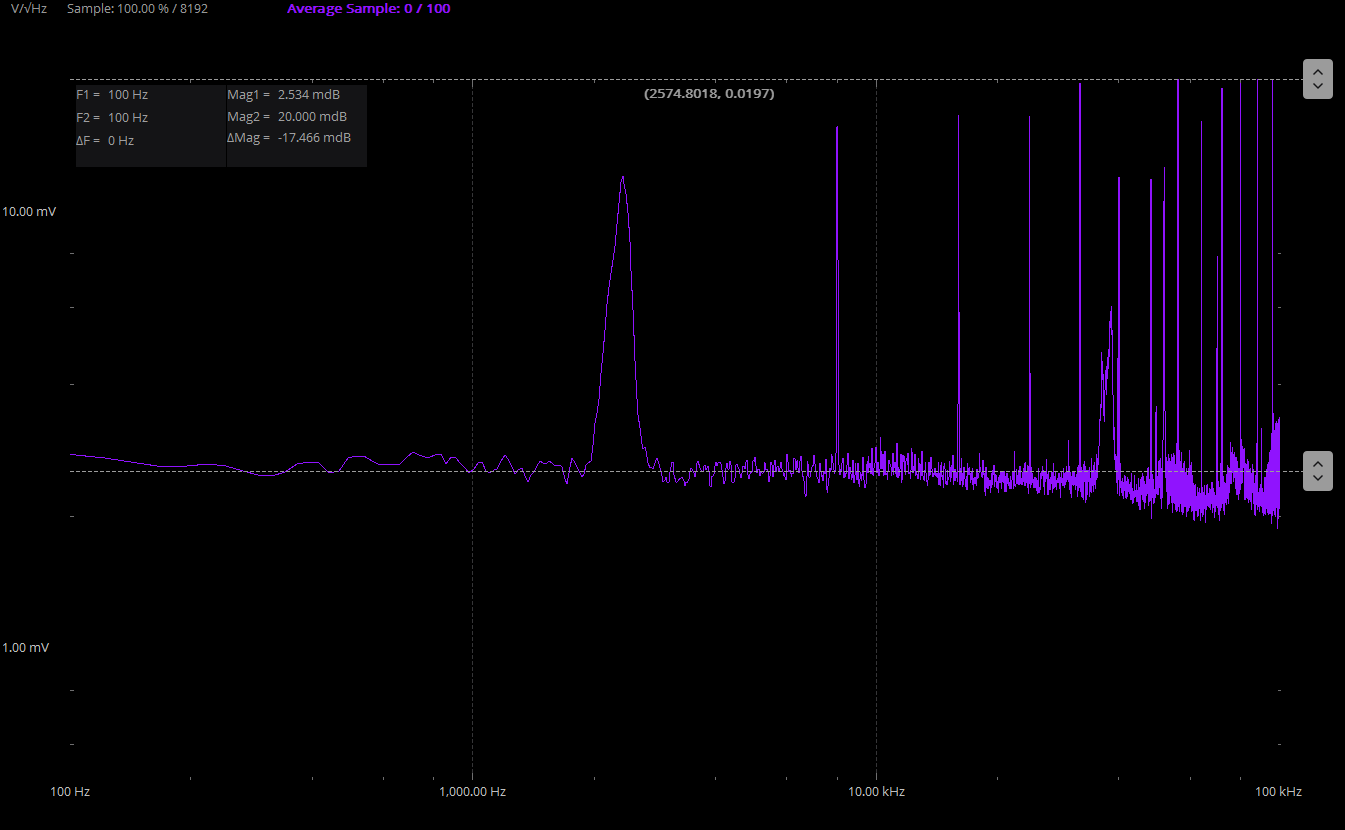

The file beside this chart, header and first rows:
Sample, Frequency(Hz), Amplitude CH1(V/rt(Hz)), Amplitude CH2(V/rt(Hz)), Title
0, 1, 0.007762, 0.008611, UA741-5000 Gain
1, 24.41, 0.007762, 0.008611, UA741-5000 Gain
2, 48.83, 0.002251, 0.003961, UA741-5000 Gain
3, 73.24, 0.0001959, 0.002845, UA741-5000 Gain
4, 97.66, 0.00005137, 0.002771, UA741-5000 Gain
5, 122.1, 0.00005206, 0.002718, UA741-5000 Gain
6, 146.5, 0.00004764, 0.002645, UA741-5000 Gain
7, 170.9, 0.00004494, 0.00259, UA741-5000 Gain
8, 195.3, 0.00004506, 0.002608, UA741-5000 Gain
9, 219.7, 0.00004657, 0.002623, UA741-5000 Gain
10, 244.1, 0.00004965, 0.002602, UA741-5000 Gain
11, 268.6, 0.00004957, 0.002536, UA741-5000 Gain
12, 293, 0.00004774, 0.002485, UA741-5000 Gain
13, 317.4, 0.0000457, 0.002464, UA741-5000 Gain
14, 341.8, 0.0000471, 0.002519, UA741-5000 Gain
15, 366.2, 0.00004768, 0.002635, UA741-5000 Gain
16, 390.6, 0.00004621, 0.002661, UA741-5000 Gain
17, 415, 0.00004633, 0.002637, UA741-5000 Gain
18, 439.5, 0.00004625, 0.002507, UA741-5000 Gain
19, 463.9, 0.00004569, 0.002539, UA741-5000 Gain
20, 488.3, 0.00004701, 0.002716, UA741-5000 Gain
21, 512.7, 0.00005018, 0.002743, UA741-5000 Gain
22, 537.1, 0.00005064, 0.002747, UA741-5000 Gain
23, 561.5, 0.00004896, 0.002674, UA741-5000 Gain
24, 585.9, 0.00004799, 0.002619, UA741-5000 Gain
25, 610.4, 0.000047, 0.002628, UA741-5000 Gain
26, 634.8, 0.00004615, 0.002627, UA741-5000 Gain
27, 659.2, 0.00004787, 0.002633, UA741-5000 Gain
28, 683.6, 0.00004803, 0.002722, UA741-5000 Gain
29, 708, 0.00004625, 0.002802, UA741-5000 Gain
30, 732.4, 0.00004699, 0.002751, UA741-5000 Gain
31, 756.8, 0.00004798, 0.002726, UA741-5000 Gain
32, 781.2, 0.0000493, 0.002728, UA741-5000 Gain
33, 805.7, 0.00005103, 0.002756, UA741-5000 Gain
34, 830.1, 0.00005096, 0.002778, UA741-5000 Gain
35, 854.5, 0.00005078, 0.002627, UA741-5000 Gain
36, 878.9, 0.00005096, 0.002726, UA741-5000 Gain
37, 903.3, 0.00004973, 0.002717, UA741-5000 Gain
38, 927.7, 0.00004853, 0.00264, UA741-5000 Gain
39, 952.1, 0.00004827, 0.002568, UA741-5000 Gain
40, 976.6, 0.00004752, 0.00251, UA741-5000 Gain
41, 1001, 0.00004815, 0.002556, UA741-5000 Gain
42, 1025, 0.00005142, 0.002646, UA741-5000 Gain
43, 1050, 0.00005196, 0.002664, UA741-5000 Gain
44, 1074, 0.00004747, 0.002529, UA741-5000 Gain
45, 1099, 0.00004387, 0.002509, UA741-5000 Gain
46, 1123, 0.00004413, 0.002546, UA741-5000 Gain
47, 1147, 0.00004538, 0.002559, UA741-5000 Gain
48, 1172, 0.0000451, 0.00267, UA741-5000 Gain
49, 1196, 0.0000445, 0.002759, UA741-5000 Gain
50, 1221, 0.00004545, 0.002693, UA741-5000 Gain
51, 1245, 0.00004743, 0.002584, UA741-5000 Gain
52, 1270, 0.00004687, 0.002488, UA741-5000 Gain
53, 1294, 0.0000452, 0.00255, UA741-5000 Gain
54, 1318, 0.00004469, 0.002573, UA741-5000 Gain
55, 1343, 0.00004555, 0.002462, UA741-5000 Gain
56, 1367, 0.00004604, 0.002394, UA741-5000 Gain
57, 1392, 0.00004731, 0.002476, UA741-5000 Gain
58, 1416, 0.00004955, 0.002522, UA741-5000 Gain
59, 1440, 0.0000495, 0.002601, UA741-5000 Gain
... 4,036 more rows
